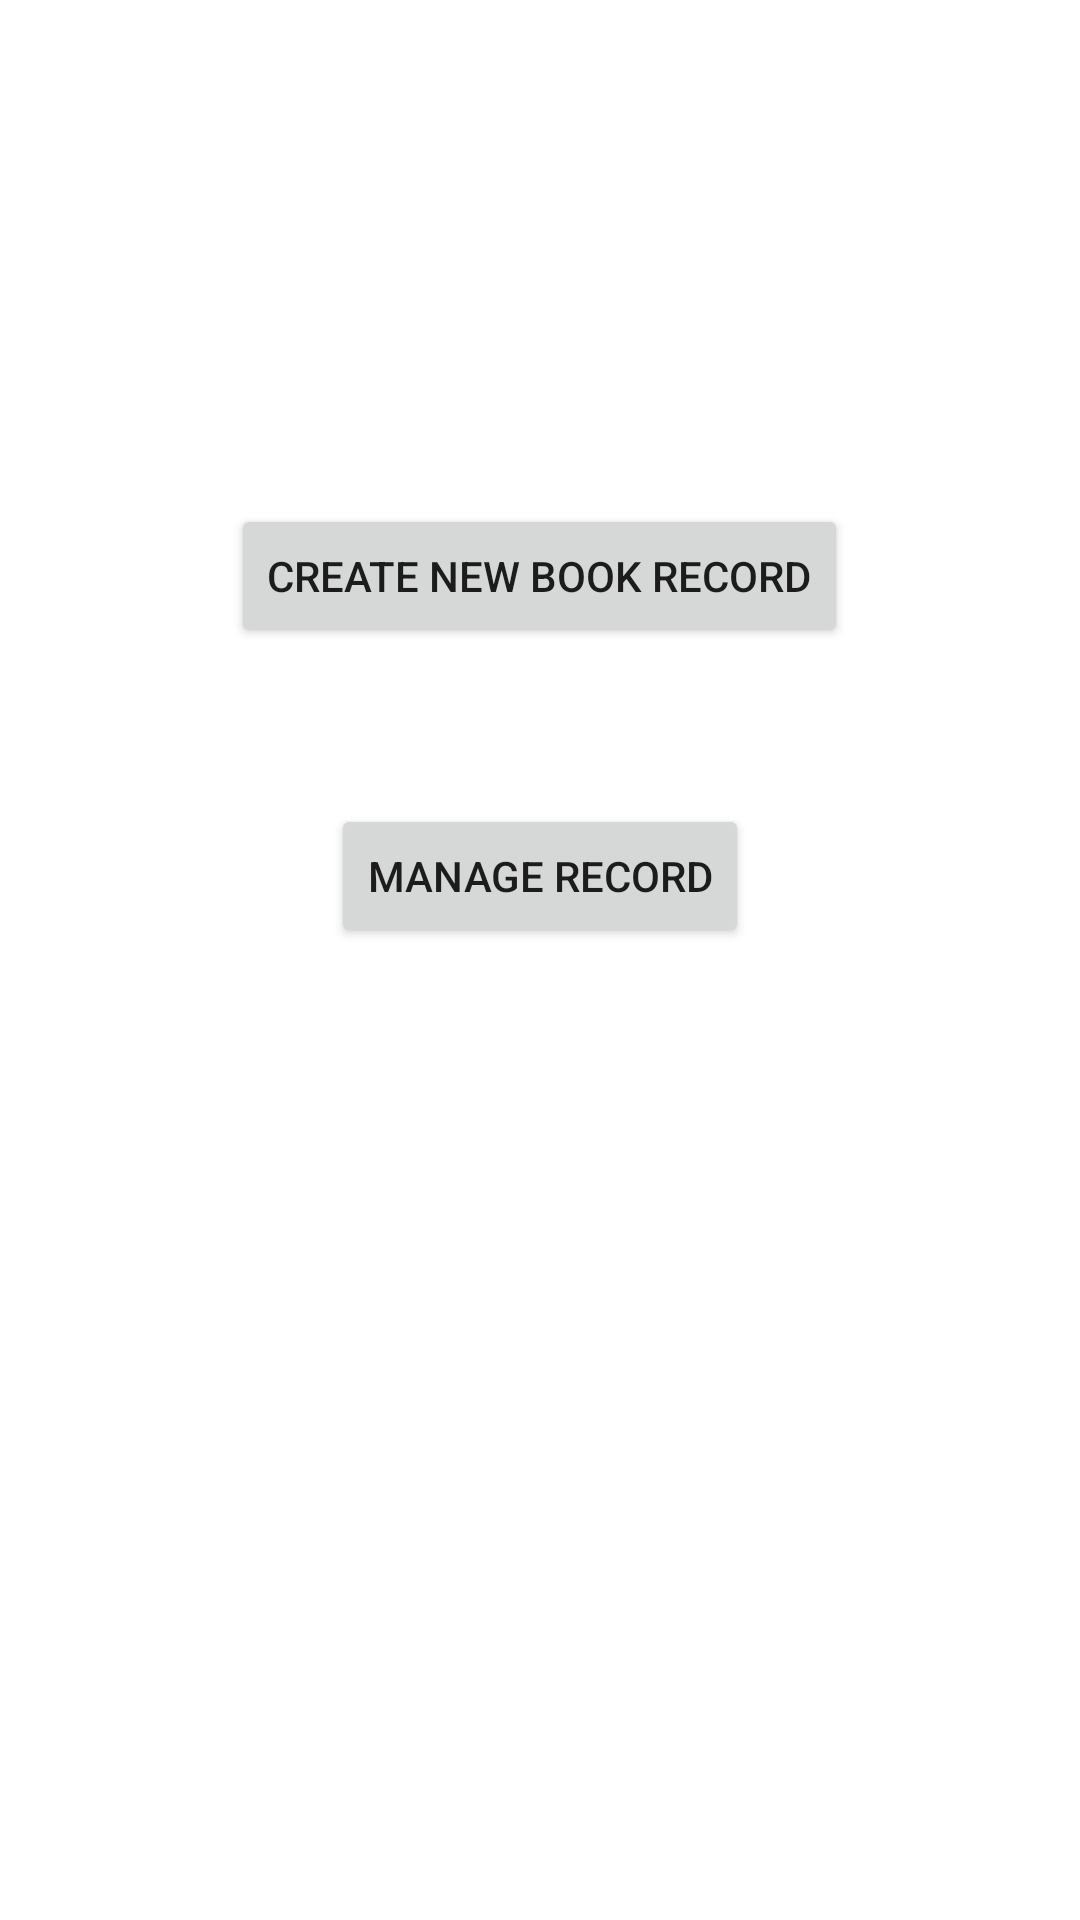

Produce the Android XML layout that renders to this screen, including the resource entries it uses.
<!-- AndroidManifest.xml: application theme Theme.BookGuru -->
<!-- res/layout/activity_main.xml -->
<?xml version="1.0" encoding="utf-8"?>
<androidx.constraintlayout.widget.ConstraintLayout xmlns:android="http://schemas.android.com/apk/res/android"
    xmlns:app="http://schemas.android.com/apk/res-auto"
    xmlns:tools="http://schemas.android.com/tools"
    android:layout_width="match_parent"
    android:layout_height="match_parent"
    tools:context=".MainActivity">

    <Button
        android:id="@+id/CreateNewBookRecord"
        android:layout_width="wrap_content"
        android:layout_height="wrap_content"
        android:layout_marginTop="168dp"
        android:text="Create New Book Record"
        app:layout_constraintEnd_toEndOf="parent"
        app:layout_constraintHorizontal_bias="0.498"
        app:layout_constraintStart_toStartOf="parent"
        app:layout_constraintTop_toTopOf="parent"/>

    <Button
        android:id="@+id/ManageRecords"
        android:layout_width="wrap_content"
        android:layout_height="wrap_content"
        android:layout_marginTop="52dp"
        android:text="Manage Record"
        app:layout_constraintEnd_toEndOf="parent"
        app:layout_constraintStart_toStartOf="parent"
        app:layout_constraintTop_toBottomOf="@+id/CreateNewBookRecord"/>



</androidx.constraintlayout.widget.ConstraintLayout>
<!-- resources referenced by this layout -->
<resources>
  <style name="Theme.BookGuru" parent="Theme.MaterialComponents.DayNight.DarkActionBar">
          
          <item name="colorPrimary">@color/purple_500</item>
          <item name="colorPrimaryVariant">@color/purple_700</item>
          <item name="colorOnPrimary">@color/white</item>
          
          <item name="colorSecondary">@color/teal_200</item>
          <item name="colorSecondaryVariant">@color/teal_700</item>
          <item name="colorOnSecondary">@color/black</item>
          
          <item name="android:statusBarColor">?attr/colorPrimaryVariant</item>
          
      </style>
  <!-- not gathered from this repository: default colours our renderer supplied (Android Studio template values) -->
  <color name="purple_500">#FF6200EE</color>
  <color name="purple_700">#FF3700B3</color>
  <color name="teal_200">#FF03DAC5</color>
  <color name="teal_700">#FF018786</color>
  <color name="black">#FF000000</color>
  <color name="white">#FFFFFFFF</color>
</resources>
